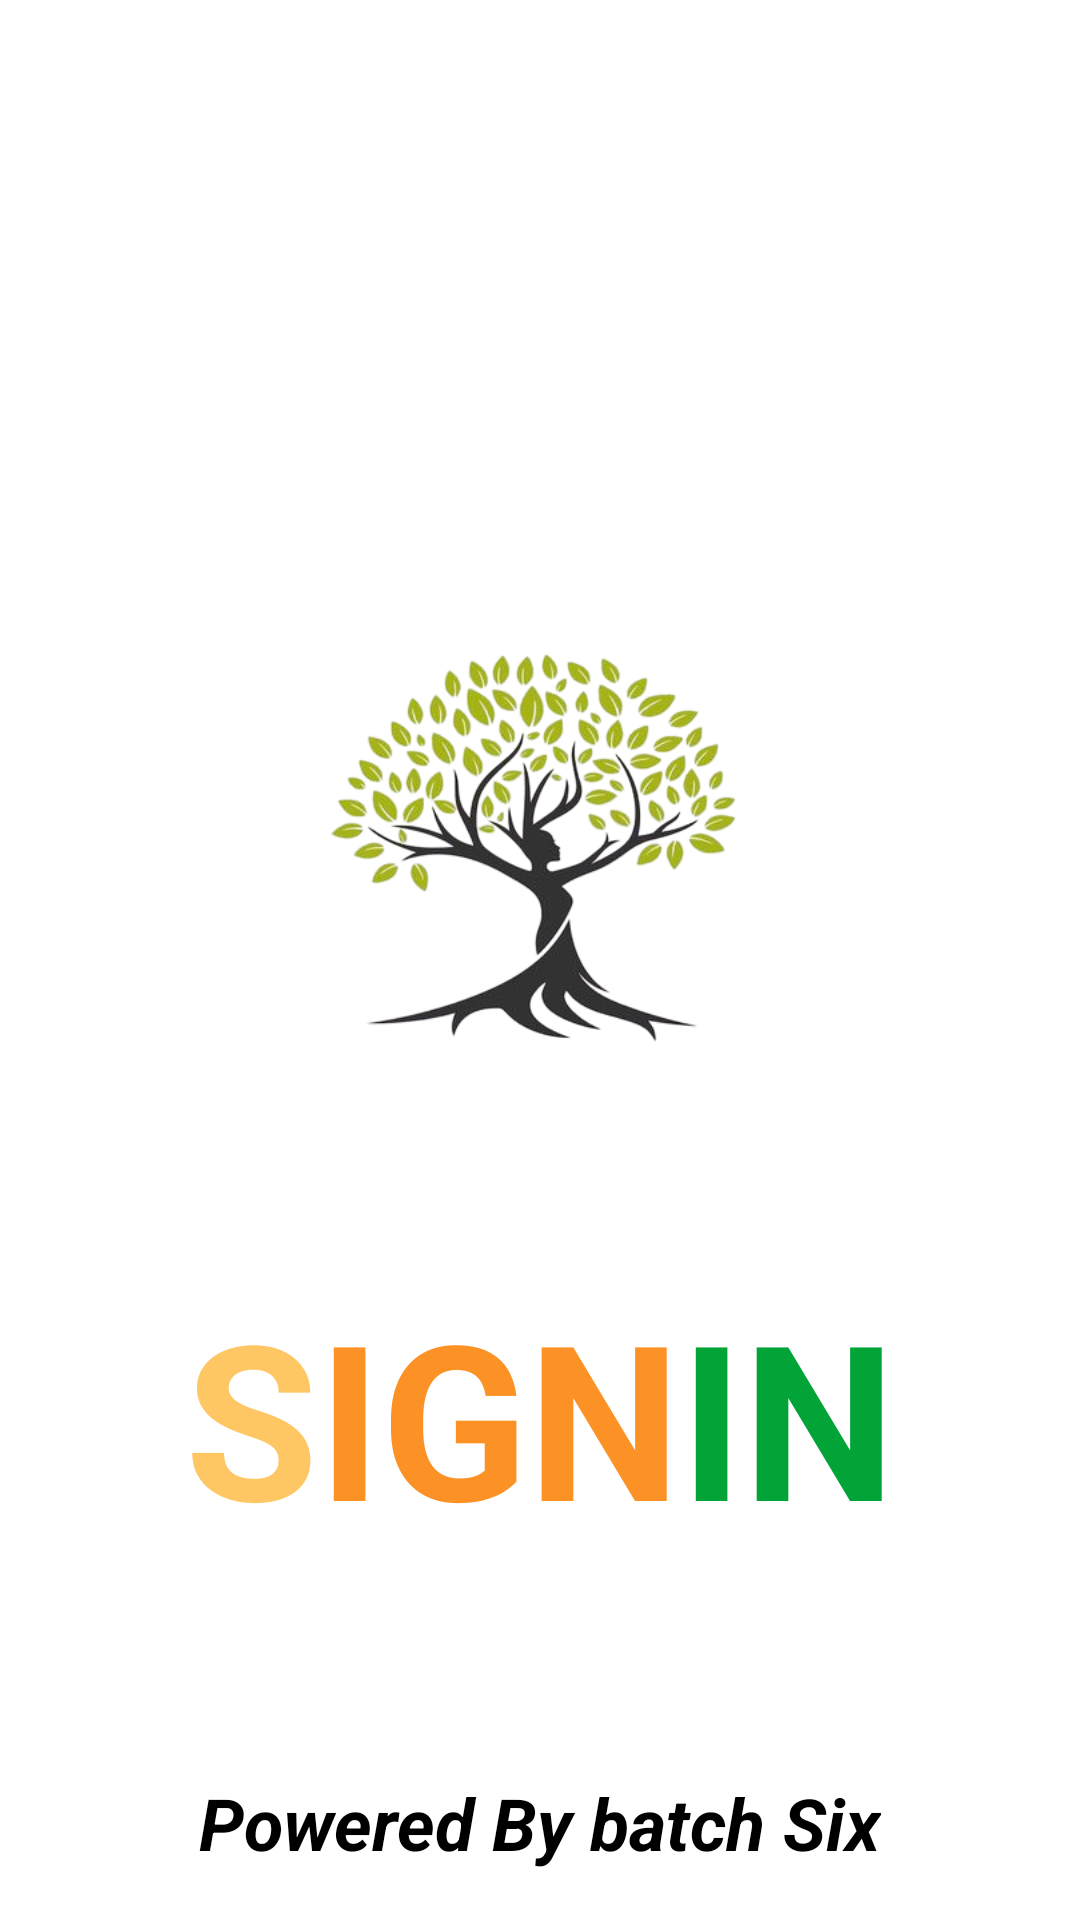

This screen was rendered from an Android layout file. Write that file and the resources it references.
<!-- AndroidManifest.xml: application theme Theme.FristSignUp -->
<!-- res/layout/activity_splash_screen.xml -->
<?xml version="1.0" encoding="utf-8"?>
<androidx.constraintlayout.widget.ConstraintLayout xmlns:android="http://schemas.android.com/apk/res/android"
    xmlns:app="http://schemas.android.com/apk/res-auto"
    xmlns:tools="http://schemas.android.com/tools"
    android:layout_width="match_parent"
    android:background="@color/white"
    android:layout_height="match_parent"
    tools:context=".MainActivity">

    <ImageView
        android:id="@+id/imageView"
        android:layout_width="250dp"
        android:layout_height="250dp"
        android:layout_marginStart="71dp"
        android:layout_marginTop="154dp"
        android:layout_marginEnd="71dp"
        android:src="@drawable/bgimg"
        app:layout_constraintEnd_toEndOf="parent"
        app:layout_constraintStart_toStartOf="parent"
        app:layout_constraintTop_toTopOf="parent" />

    <LinearLayout
        android:id="@+id/linearLayout"
        android:layout_width="wrap_content"
        android:layout_height="wrap_content"
        android:layout_marginTop="20dp"
        app:layout_constraintEnd_toEndOf="@+id/imageView"
        app:layout_constraintStart_toStartOf="@+id/imageView"
        app:layout_constraintTop_toBottomOf="@+id/imageView">

        <TextView
            android:layout_width="wrap_content"
            android:layout_height="wrap_content"
            android:text="S"
            android:textColor="#FEC764"
            android:textSize="72sp"
            android:textStyle="bold" />

        <TextView
            android:layout_width="wrap_content"
            android:layout_height="wrap_content"
            android:text="IGN"
            android:textColor="#FC9126"
            android:textSize="72sp"
            android:textStyle="bold" />

        <TextView
            android:layout_width="wrap_content"
            android:layout_height="wrap_content"
            android:text="IN"
            android:textColor="#02A337"
            android:textSize="72sp"
            android:textStyle="bold" />
    </LinearLayout>

    <TextView
        android:id="@+id/textView"
        android:layout_width="wrap_content"
        android:layout_height="wrap_content"
        android:layout_marginTop="12dp"
        android:text=""
        android:textColor="#009BF6"
        android:textSize="32sp"
        android:textStyle="bold"
        app:layout_constraintEnd_toEndOf="@+id/linearLayout"
        app:layout_constraintStart_toStartOf="@+id/linearLayout"
        app:layout_constraintTop_toBottomOf="@+id/linearLayout" />

    <TextView
        android:layout_width="wrap_content"
        android:layout_height="wrap_content"
        android:text="Powered By batch Six"
        android:textColor="@color/black"
        android:textSize="24sp"

        android:textStyle="bold|italic"
        app:layout_constraintBottom_toBottomOf="parent"
        app:layout_constraintEnd_toEndOf="@+id/textView"
        app:layout_constraintStart_toStartOf="@+id/textView"
        app:layout_constraintTop_toBottomOf="@+id/textView" />


</androidx.constraintlayout.widget.ConstraintLayout>
<!-- resources referenced by this layout -->
<resources>
  <!-- drawable bgimg: png bitmap (drawable, 113801 bytes) -->
  <style name="Theme.FristSignUp" parent="Base.Theme.FristSignUp" />
  <style name="Base.Theme.FristSignUp" parent="Theme.Material3.DayNight.NoActionBar">
          
          
      </style>
  <!-- not gathered from this repository: default colours our renderer supplied (Android Studio template values) -->
  <color name="black">#FF000000</color>
  <color name="white">#FFFFFFFF</color>
</resources>
